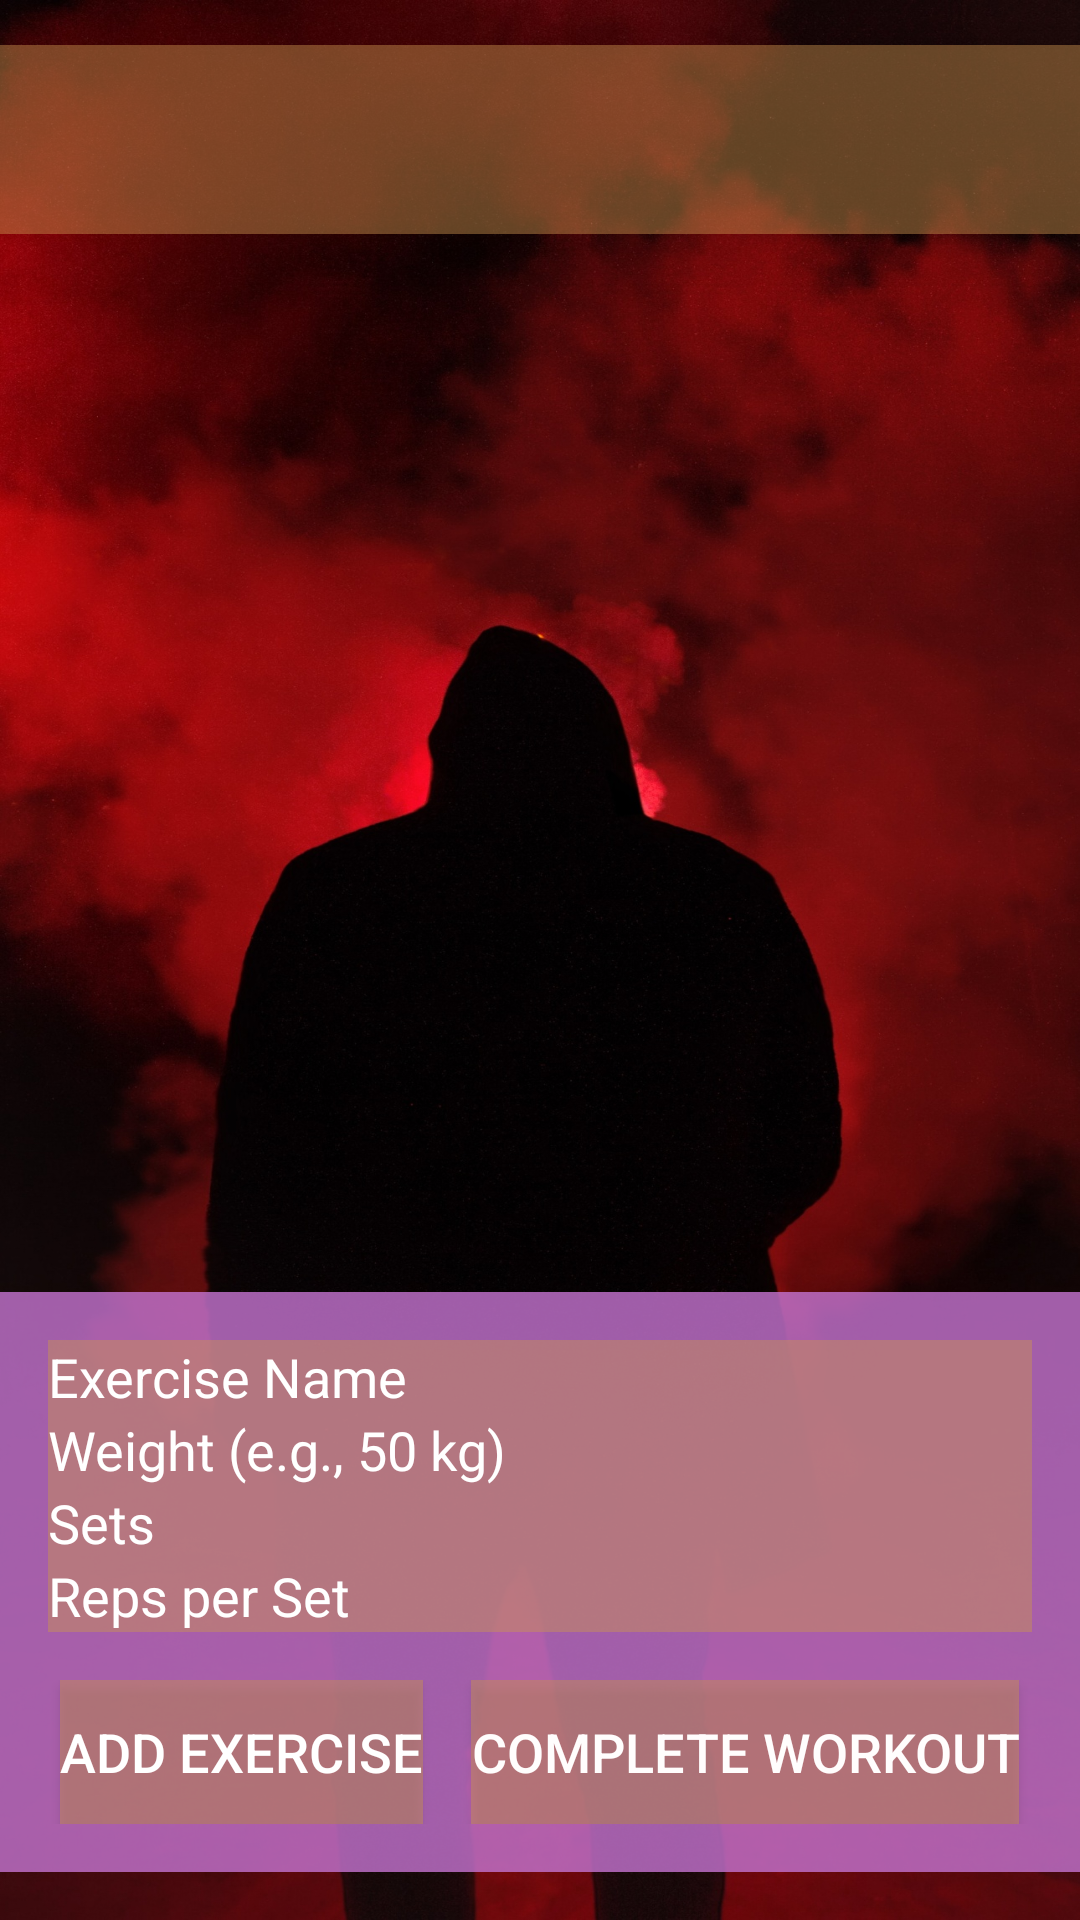

Android layout source for this screen:
<!-- AndroidManifest.xml: application theme Theme.GymAPP_MSD -->
<!-- res/layout/activity_add_workout.xml -->
<?xml version="1.0" encoding="utf-8"?>
<androidx.constraintlayout.widget.ConstraintLayout xmlns:android="http://schemas.android.com/apk/res/android"
    xmlns:app="http://schemas.android.com/apk/res-auto"
    xmlns:tools="http://schemas.android.com/tools"
    android:id="@+id/ConstraintLayout"
    android:layout_width="match_parent"
    android:layout_height="match_parent"
    android:background="@drawable/gymbackground"
    tools:context=".LiftActivity">

    <TextView
        android:id="@+id/titleHealthHarbor"
        android:layout_width="0dp"
        android:layout_height="wrap_content"
        android:layout_marginStart="15dp"
        android:layout_marginTop="15dp"
        android:layout_marginEnd="15dp"
        android:background="#75C9924F"
        android:gravity="center"
        android:padding="10dp"
        android:textAppearance="@style/TextAppearance.AppCompat.Display2"
        android:textSize="32sp"
        app:layout_constraintEnd_toEndOf="parent"
        app:layout_constraintHeight_percent="0.1"
        app:layout_constraintHorizontal_bias="0.5"
        app:layout_constraintLeft_toLeftOf="parent"
        app:layout_constraintRight_toRightOf="parent"
        app:layout_constraintStart_toStartOf="parent"
        app:layout_constraintTop_toTopOf="parent"
        app:layout_constraintWidth_percent="1.0" />

    
    <LinearLayout
        android:id="@+id/exerciseInputLayout"
        android:layout_width="0dp"
        android:layout_height="wrap_content"
        android:layout_marginBottom="16dp"
        android:background="#D2C271CC"
        android:orientation="vertical"
        android:padding="16dp"
        app:layout_constraintBottom_toBottomOf="parent"
        app:layout_constraintEnd_toEndOf="parent"
        app:layout_constraintHorizontal_bias="0.0"
        app:layout_constraintStart_toStartOf="parent">

        <EditText
            android:id="@+id/exerciseNameInput"
            android:layout_width="match_parent"
            android:layout_height="wrap_content"
            android:background="#75C9924F"
            android:hint="Exercise Name"
            android:textColor="#FFFFFF"
            android:textColorHint="#FFFFFF" />

        <EditText
            android:id="@+id/weightInput"
            android:layout_width="match_parent"
            android:layout_height="wrap_content"
            android:background="#75C9924F"
            android:hint="Weight (e.g., 50 kg)"
            android:inputType="numberDecimal"
            android:textColor="#FFFFFF"
            android:textColorHint="#FFFFFF" />

        <EditText
            android:id="@+id/setsInput"
            android:layout_width="match_parent"
            android:layout_height="wrap_content"
            android:background="#75C9924F"
            android:hint="Sets"
            android:inputType="number"
            android:textColor="#FFFFFF"
            android:textColorHint="#FFFFFF" />

        <EditText
            android:id="@+id/repsInput"
            android:layout_width="match_parent"
            android:layout_height="wrap_content"
            android:background="#75C9924F"
            android:hint="Reps per Set"
            android:inputType="number"
            android:textColor="#FFFFFF"
            android:textColorHint="#FFFFFF" />

        
        <LinearLayout
            android:layout_width="match_parent"
            android:layout_height="wrap_content"
            android:gravity="center"
            android:orientation="horizontal"
            android:paddingTop="16dp">

            <Button
                android:id="@+id/addExerciseButton"
                android:layout_width="wrap_content"
                android:layout_height="wrap_content"
                android:background="#75C9924F"
                android:text="Add Exercise"
                android:textColor="#FFFFFF"
                android:textSize="18sp" />

            <Button
                android:id="@+id/completeWorkoutButton"
                android:layout_width="wrap_content"
                android:layout_height="wrap_content"
                android:layout_marginStart="16dp"
                android:background="#75C9924F"
                android:text="Complete Workout"
                android:textColor="#FFFDFD"
                android:textSize="18sp" />

        </LinearLayout>

    </LinearLayout>

</androidx.constraintlayout.widget.ConstraintLayout>
<!-- resources referenced by this layout -->
<resources>
  <!-- drawable gymbackground: jpeg bitmap (drawable, 110640 bytes) -->
  <style name="Theme.GymAPP_MSD" parent="Base.Theme.GymAPP_MSD" />
  <style name="Base.Theme.GymAPP_MSD" parent="Theme.Material3.DayNight.NoActionBar">
          
          
      </style>
</resources>
